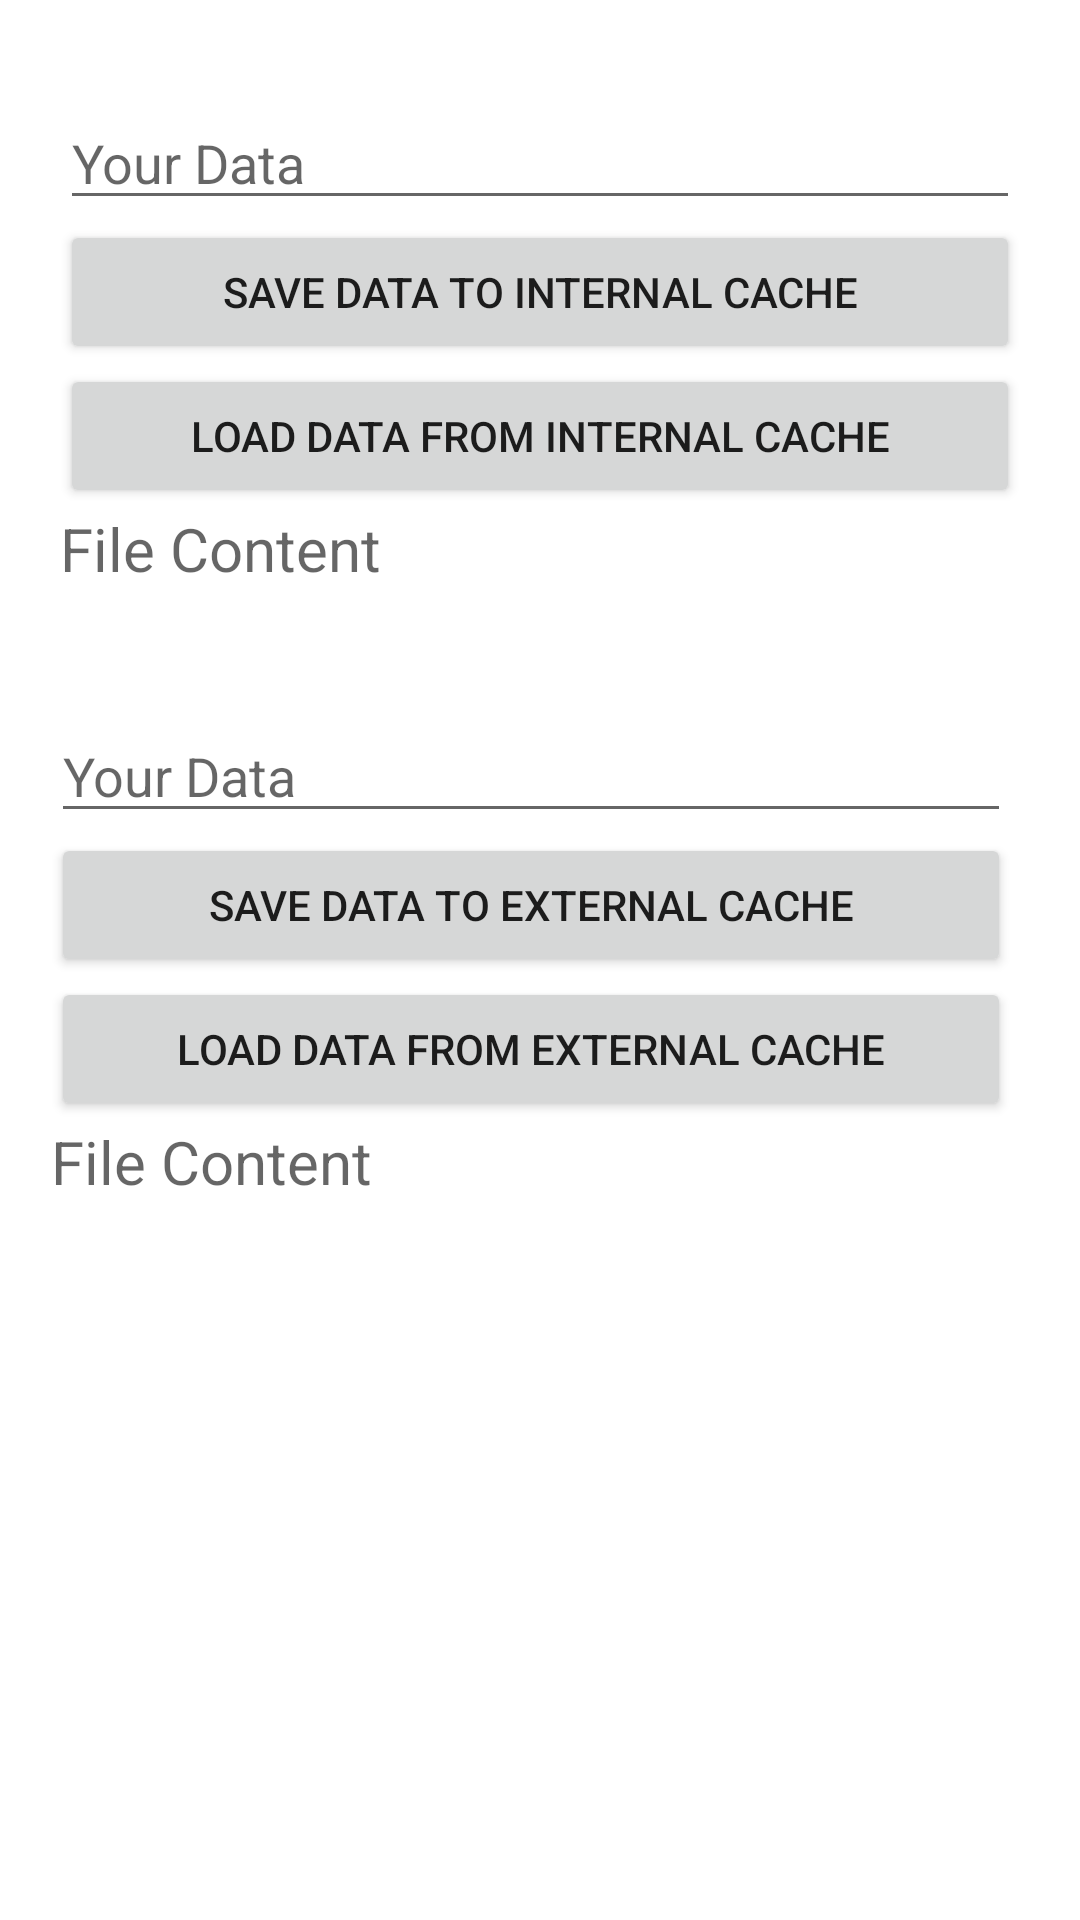

Write the Android layout XML for this screen, with the resource values it uses.
<!-- AndroidManifest.xml: application theme Theme.AndroidFileSystem -->
<!-- res/layout/activity_cache_storage.xml -->
<?xml version="1.0" encoding="utf-8"?>
<androidx.constraintlayout.widget.ConstraintLayout xmlns:android="http://schemas.android.com/apk/res/android"
    xmlns:app="http://schemas.android.com/apk/res-auto"
    xmlns:tools="http://schemas.android.com/tools"
    android:layout_width="match_parent"
    android:layout_height="match_parent"
    tools:context=".CacheStorageActivity">

    <EditText
        android:id="@+id/etIntData"
        android:layout_width="320dp"
        android:layout_height="wrap_content"
        android:layout_marginTop="32dp"
        android:hint="Your Data"
        app:layout_constraintEnd_toEndOf="parent"
        app:layout_constraintStart_toStartOf="parent"
        app:layout_constraintTop_toTopOf="parent" />

    <Button
        android:id="@+id/btnSaveIntCache"
        android:layout_width="320dp"
        android:layout_height="wrap_content"
        android:text="Save Data to Internal Cache"
        app:layout_constraintEnd_toEndOf="parent"
        app:layout_constraintStart_toStartOf="parent"
        app:layout_constraintTop_toBottomOf="@+id/etIntData" />

    <Button
        android:id="@+id/btnLoadIntCache"
        android:layout_width="320dp"
        android:layout_height="wrap_content"
        android:text="Load Data from Internal Cache"
        app:layout_constraintEnd_toEndOf="parent"
        app:layout_constraintStart_toStartOf="parent"
        app:layout_constraintTop_toBottomOf="@+id/btnSaveIntCache" />

    <TextView
        android:id="@+id/tvIntCacheContent"
        android:layout_width="320dp"
        android:layout_height="wrap_content"
        android:hint="File Content"
        android:textSize="20sp"
        app:layout_constraintEnd_toEndOf="parent"
        app:layout_constraintStart_toStartOf="parent"
        app:layout_constraintTop_toBottomOf="@+id/btnLoadIntCache" />

    <EditText
        android:id="@+id/etExtData"
        android:layout_width="320dp"
        android:layout_height="wrap_content"
        android:layout_marginTop="40dp"
        android:hint="Your Data"
        app:layout_constraintEnd_toEndOf="parent"
        app:layout_constraintHorizontal_bias="0.427"
        app:layout_constraintStart_toStartOf="parent"
        app:layout_constraintTop_toBottomOf="@+id/tvIntCacheContent" />

    <Button
        android:id="@+id/btnSaveExtCache"
        android:layout_width="320dp"
        android:layout_height="wrap_content"
        android:text="Save Data to External Cache"
        app:layout_constraintEnd_toEndOf="parent"
        app:layout_constraintHorizontal_bias="0.427"
        app:layout_constraintStart_toStartOf="parent"
        app:layout_constraintTop_toBottomOf="@+id/etExtData" />

    <Button
        android:id="@+id/btnLoadExtCache"
        android:layout_width="320dp"
        android:layout_height="wrap_content"
        android:text="Load Data from External Cache"
        app:layout_constraintEnd_toEndOf="parent"
        app:layout_constraintHorizontal_bias="0.427"
        app:layout_constraintStart_toStartOf="parent"
        app:layout_constraintTop_toBottomOf="@+id/btnSaveExtCache" />

    <TextView
        android:id="@+id/tvExtCacheContent"
        android:layout_width="320dp"
        android:layout_height="wrap_content"
        android:hint="File Content"
        android:textSize="20sp"
        app:layout_constraintEnd_toEndOf="parent"
        app:layout_constraintHorizontal_bias="0.427"
        app:layout_constraintStart_toStartOf="parent"
        app:layout_constraintTop_toBottomOf="@+id/btnLoadExtCache" />

</androidx.constraintlayout.widget.ConstraintLayout>
<!-- resources referenced by this layout -->
<resources>
  <style name="Theme.AndroidFileSystem" parent="Theme.MaterialComponents.DayNight.DarkActionBar">
          
          <item name="colorPrimary">@color/purple_500</item>
          <item name="colorPrimaryVariant">@color/purple_700</item>
          <item name="colorOnPrimary">@color/white</item>
          
          <item name="colorSecondary">@color/teal_200</item>
          <item name="colorSecondaryVariant">@color/teal_700</item>
          <item name="colorOnSecondary">@color/black</item>
          
          <item name="android:statusBarColor" tools:targetApi="l">?attr/colorPrimaryVariant</item>
          
      </style>
  <!-- not gathered from this repository: default colours our renderer supplied (Android Studio template values) -->
  <color name="purple_500">#FF6200EE</color>
  <color name="purple_700">#FF3700B3</color>
  <color name="teal_200">#FF03DAC5</color>
  <color name="teal_700">#FF018786</color>
  <color name="black">#FF000000</color>
  <color name="white">#FFFFFFFF</color>
</resources>
